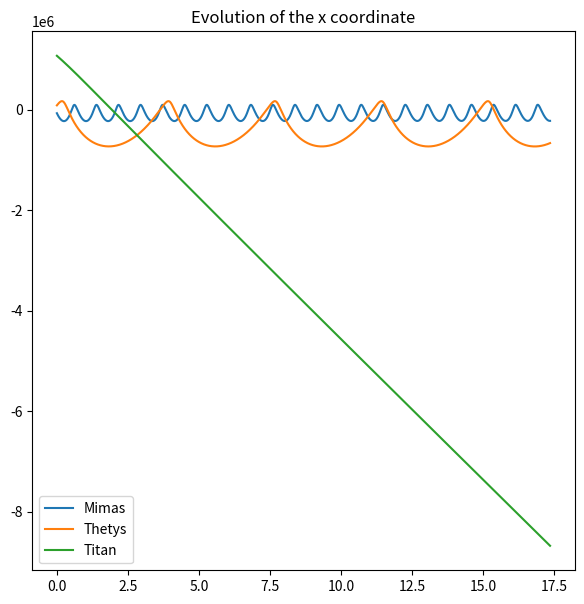

Python code for this plot:
import numpy as np
import matplotlib.pyplot as plt
import mpl_toolkits.mplot3d.axes3d as p3
from datetime import datetime
import matplotlib.animation as animation
#----------------------------------------------------------------------------------
time_1 = datetime.now()

# Data extracted from the horizon results
DT = 600 # in seconds
T = 2500

#----------------------------------------------------------------------------------------------------
# Define the class body

class Body():

    all = []

    def __init__(self, name, pos, vel, acc, gm):
        self.name = name
        self.pos = pos
        self.vel = vel
        self.acc = acc
        self.gm = gm
        self.pos_evol = np.zeros((T,3))
        self.vel_evol = np.zeros((T,3))
        self.acc_evol = np.zeros((T,3))
        Body.all.append(self)

    def compute_acceleration(self, other_body=None):
        if other_body is None:
            other_body=Body.all
        elif isinstance(other_body, Body):
            other_body = [other_body]

        acc = np.array([0,0,0])
        for other_body in Body.all:
            if self.name != other_body.name:
                d = other_body.pos - self.pos
                r = np.sqrt(np.sum(d**2))
                acc = acc + d * other_body.gm / (r**3)
        return acc

#----------------------------------------------------------------------------------------------------
# Define the bodies

mimas = Body(
    name = 'Mimas',
    pos  = np.array([-5.810375154371507E+07, 1.457217395207454E+08, -7.653232466058011E+07])/1000,
    vel  = np.array([-1.412505918711402E+04, 1.326791568773807E+03, 6.383898069507170E+02])/1000,
    acc  = np.array([0,0,0]),
    gm   = 2.503489)

thetys = Body(
    name = 'Thetys',
    pos  = np.array([8.483395081361104E+07, -2.451844175469960E+08, 1.265076985489711E+08])/1000,
    vel  = np.array([8.409967324758574E+03, 8.936994802880729E+03, -5.540300346589594E+03])/1000,
    acc  = np.array([0,0,0]),
    gm   = 41.21)

titan = Body(
    name = 'Titan',
    pos  = np.array([1.080416731555666E+09, 5.169709280480295E+08, -3.742024710406277E+08])/1000,
    vel  = np.array([-5.660865246081125E+03, 1.298776350694247E+04, -6.211781636886458E+03])/1000,
    acc  = np.array([0,0,0]),
    gm   = 8978.14)

saturn = Body(
    name = 'Saturn',
    pos  = np.array([0,0,0]),
    vel  = np.array([0,0,0]),
    acc  = np.array([0,0,0]),
    gm   = 37931206.2)

#----------------------------------------------------------------------------------------------------
# Define the function to calculate the acceleration

for body in [mimas, thetys, titan]:
    body.acc = body.compute_acceleration(saturn)

for t in range(0,T):
    
    for body in [mimas, thetys, titan]:
        # print("\n----------\n")
        # print("At t:")
        # print(f"   x  = {p[0]:.3e}, y  = {p[1]:.3e}, z  = {p[2]:.3e}")
        # print(f"   vx = {v[0]:.3e}, vy = {v[1]:.3e}, vz = {v[2]:.3e}")
        # print(f"   ax = {a[0]:.3e}, ay = {a[1]:.3e}, az = {a[2]:.3e}")

        body.pos = body.pos + body.vel * DT + body.acc/2 * DT**2
        body.vel =            body.vel      + body.acc/2 * DT
        body.acc = body.compute_acceleration(saturn)
        body.vel =            body.vel      + body.acc/2 * DT

        body.pos_evol[t] = body.pos

fig = plt.figure(figsize=(7,7))
# ax = plt.subplot(121, projection='3d')
# plt.title('Orbits of the bodies')
# plt.grid()
# plt.scatter(0,0,0, marker='o', color='r')
# ax.scatter(mimas.pos_evol[0,:,0], mimas.pos_evol[0,:,2], c = acc_xz[0,:], cmap = "gnuplot")
# plt.scatter(mimas.pos_evol[:,0], mimas.pos_evol[:,1], mimas.pos_evol[:,2], marker='o', color='b')
# plt.scatter(thetys.pos_evol[:,0], thetys.pos_evol[:,1], thetys.pos_evol[:,2], marker='o', color='g')
# plt.scatter(titan.pos_evol[:,0], titan.pos_evol[:,1], titan.pos_evol[:,2], marker='o', color='y')

plt.subplot(111)
plt.title('Evolution of the x coordinate')
for body in [mimas, thetys, titan]:
    plt.plot(np.arange(T)*DT/86400.0, body.pos_evol[:,0], label=body.name)

plt.legend()
plt.show()

time_2 = datetime.now()
ex_time = time_2-time_1
print('Running time : ',ex_time)